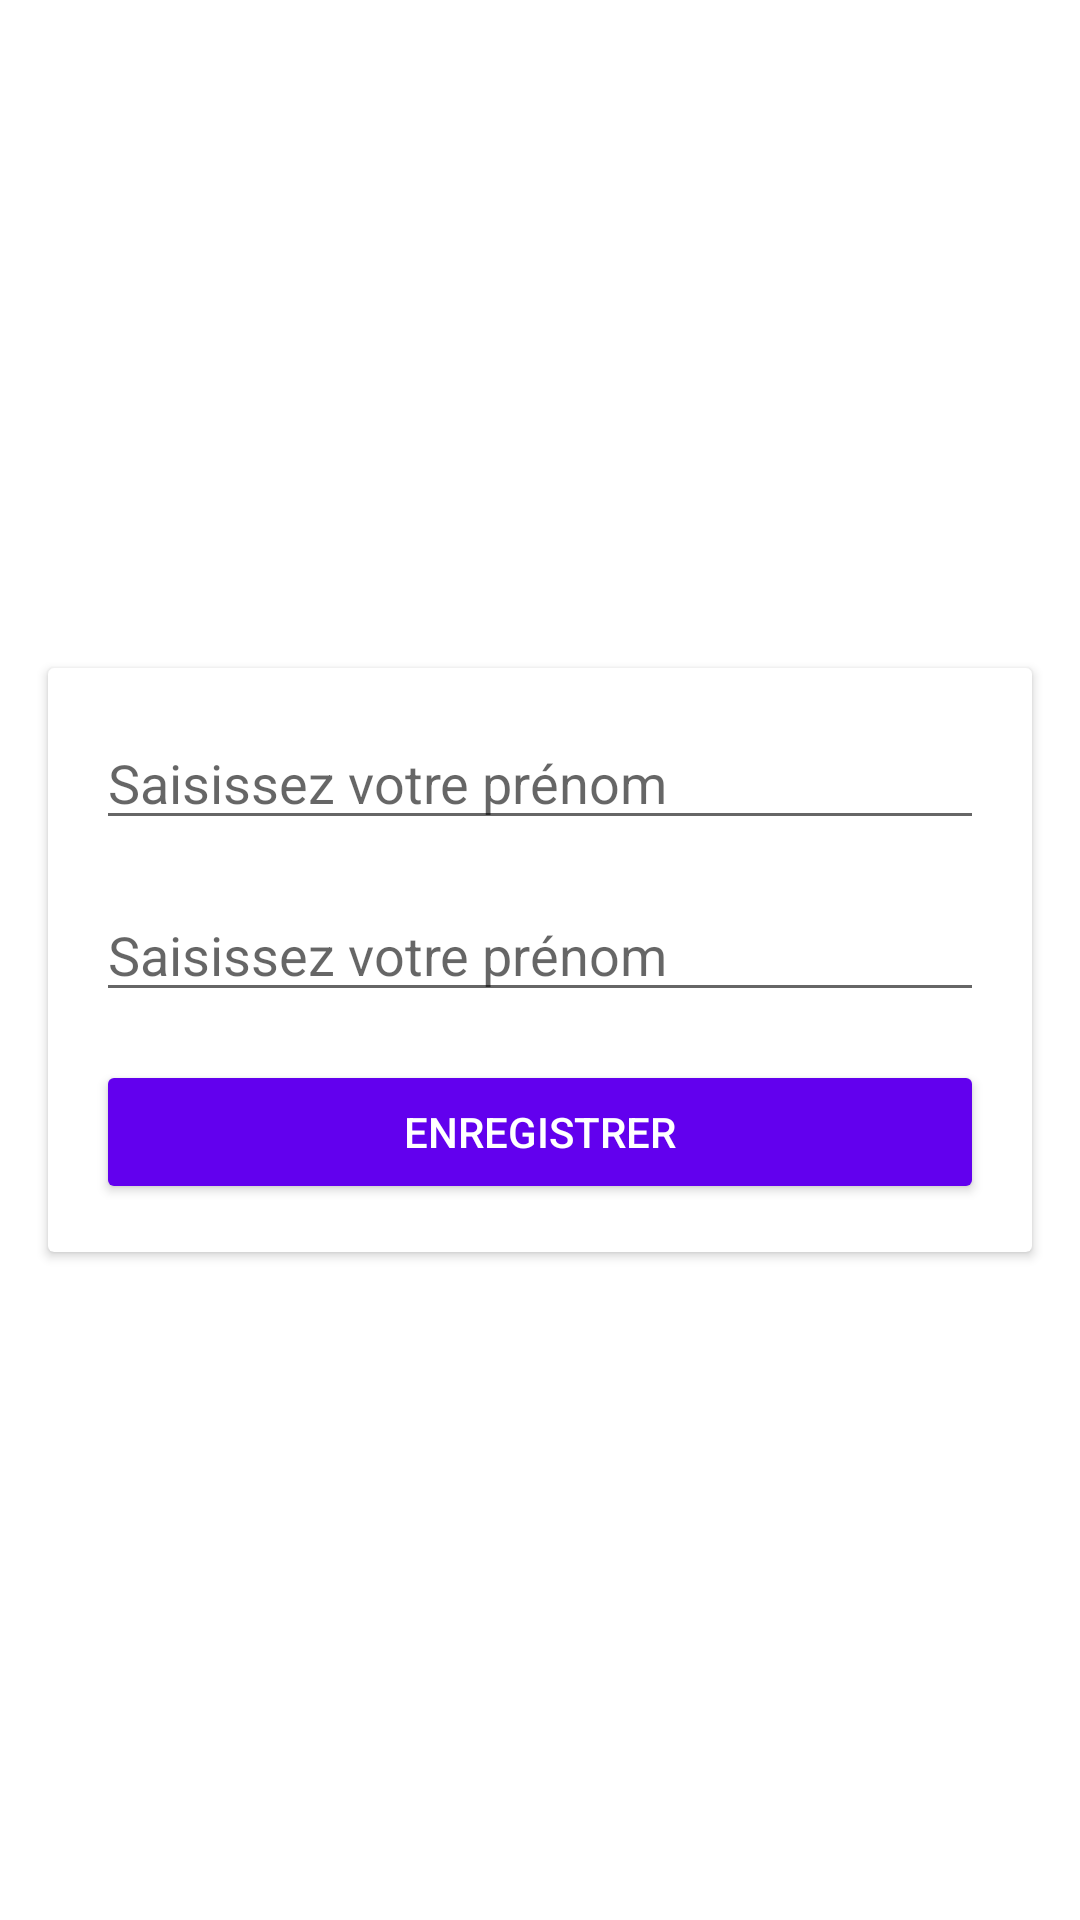

Layout XML and referenced resources for this Android screen:
<!-- AndroidManifest.xml: application theme AppTheme -->
<!-- res/layout/activity_profile.xml -->
<?xml version="1.0" encoding="utf-8"?>
<androidx.constraintlayout.widget.ConstraintLayout xmlns:android="http://schemas.android.com/apk/res/android"
    xmlns:app="http://schemas.android.com/apk/res-auto"
    xmlns:tools="http://schemas.android.com/tools"
    android:layout_width="match_parent"
    android:layout_height="match_parent"
    tools:context="com.compuconsult.ProfileActivity">


    <androidx.cardview.widget.CardView
        android:layout_width="match_parent"
        android:layout_height="wrap_content"
        app:layout_constraintBottom_toBottomOf="parent"
        app:layout_constraintEnd_toEndOf="parent"
        app:layout_constraintStart_toStartOf="parent"
        app:layout_constraintTop_toTopOf="parent"
        android:layout_marginEnd="16dp"
        android:layout_marginStart="16dp"
        >

        <androidx.constraintlayout.widget.ConstraintLayout
            android:layout_width="match_parent"
            android:layout_height="match_parent"
            android:padding="16dp"
            >

            <EditText
                android:id="@+id/editfirstname"
                android:layout_width="match_parent"
                android:layout_height="wrap_content"
                app:layout_constraintEnd_toEndOf="parent"
                app:layout_constraintStart_toStartOf="parent"
                app:layout_constraintTop_toTopOf="parent"
                android:hint="Saisissez votre prénom"
                />

            <EditText
                android:id="@+id/editlastname"
                android:layout_width="match_parent"
                android:layout_height="wrap_content"
                app:layout_constraintEnd_toEndOf="parent"
                app:layout_constraintStart_toStartOf="parent"
                android:layout_marginTop="16dp"
                app:layout_constraintTop_toBottomOf="@id/editfirstname"
                android:hint="Saisissez votre prénom"
                />

            <Button
                android:id="@+id/btnsubmit"
                android:layout_width="match_parent"
                android:layout_height="wrap_content"
                app:layout_constraintTop_toBottomOf="@id/editlastname"
                android:backgroundTint="@color/colorPrimary"
                android:layout_marginTop="16dp"
                android:textColor="@android:color/white"
                android:text="Enregistrer"
                />

        </androidx.constraintlayout.widget.ConstraintLayout>




    </androidx.cardview.widget.CardView>

</androidx.constraintlayout.widget.ConstraintLayout>
<!-- resources referenced by this layout -->
<resources>
  <style name="AppTheme" parent="Theme.AppCompat.Light.DarkActionBar">
          
          <item name="colorPrimary">@color/colorPrimary</item>
          <item name="colorPrimaryDark">@color/colorPrimaryDark</item>
          <item name="colorAccent">@color/colorAccent</item>
  
          <item name="colorOnPrimary">#FFFFFF</item>
          <item name="colorSecondary">@color/colorAccent</item>
          <item name="colorSecondaryVariant">#0039CB</item>
          <item name="colorOnSecondary">#FFFFFF</item>
          <item name="colorError">#F44336</item>
          <item name="colorOnError">#FFFFFF</item>
          <item name="colorSurface">#FFFFFF</item>
          <item name="colorOnSurface">#212121</item>
          <item name="android:colorBackground">#FFFFFF</item>
          <item name="colorOnBackground">#212121</item>
  
          <item name="android:statusBarColor">@color/colorPrimary</item>
          <item name="statusBarBackground">@color/colorPrimary</item>
  
          <item name="shapeAppearanceSmallComponent">@style/AppShapeAppearance.SmallComponent</item>
          <item name="shapeAppearanceMediumComponent">@style/AppShapeAppearance.MediumComponent</item>
      </style>
  <style name="AppShapeAppearance.SmallComponent" parent="ShapeAppearance.MaterialComponents.SmallComponent">
          <item name="cornerFamily">rounded</item>
          <item name="cornerSize">10dp</item>
      </style>
  <style name="AppShapeAppearance.MediumComponent" parent="ShapeAppearance.MaterialComponents.MediumComponent">
          <item name="cornerFamily">rounded</item>
          <item name="cornerSize">30dp</item>
      </style>
  <!-- not gathered from this repository: default colours our renderer supplied (Android Studio template values) -->
  <color name="colorPrimary">#FF6200EE</color>
  <color name="colorPrimaryDark">#FF3700B3</color>
  <color name="colorAccent">#FF03DAC5</color>
</resources>
